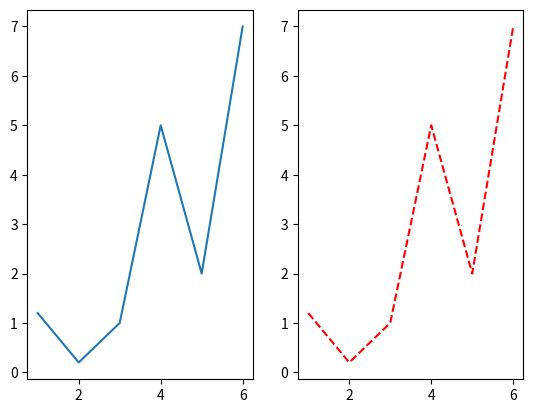

Source code (Python):
import matplotlib.pyplot as plt
import numpy as np
X = np.array([1,2,3,4,5,6])
y = np.array([1.2,0.2,1,5,2,7])

plt.subplot(1,2,1)
plt.plot(X,y)
plt.subplot(1,2,2)
plt.plot(X,y,'r--')
plt.show()